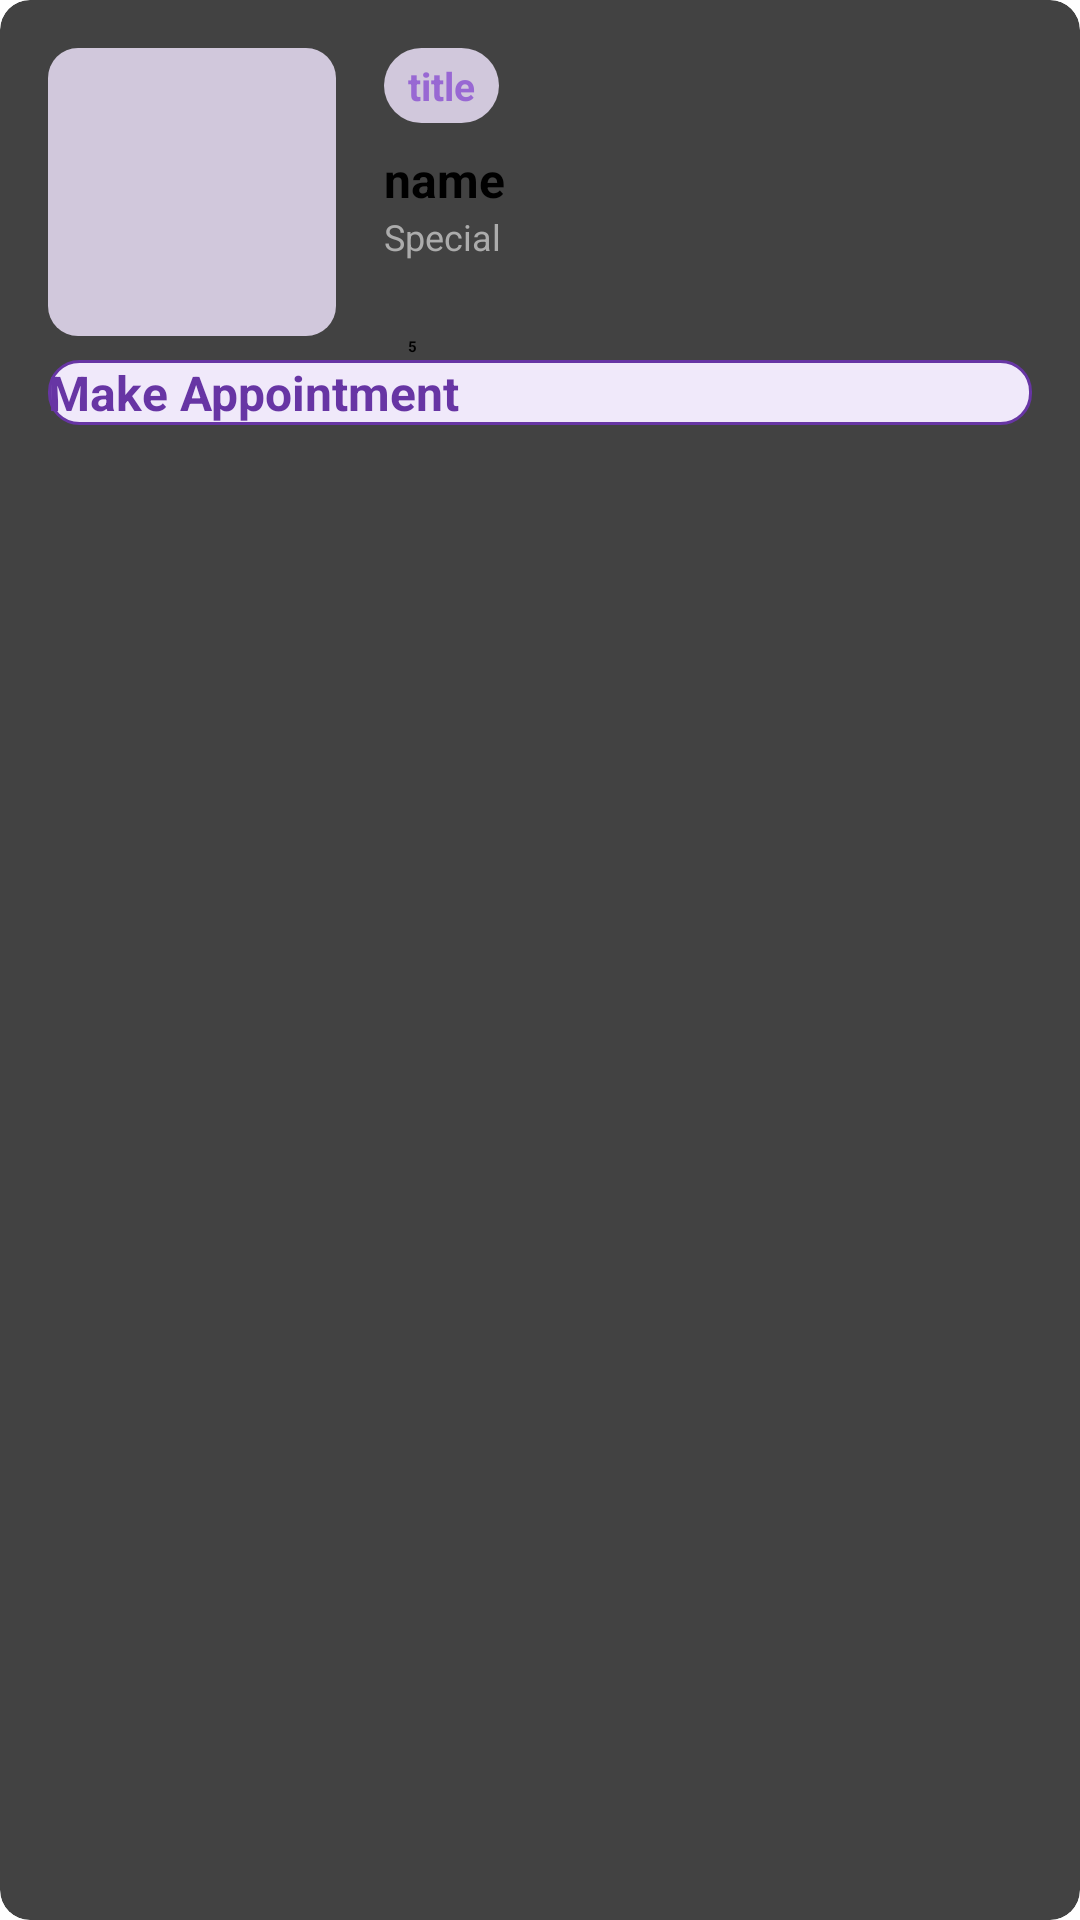

Write the Android layout XML for this screen, with the resource values it uses.
<!-- AndroidManifest.xml: application theme Theme.MyHealth -->
<!-- res/layout/viewholder_top_doctor2.xml -->
<?xml version="1.0" encoding="utf-8"?>
<androidx.cardview.widget.CardView xmlns:android="http://schemas.android.com/apk/res/android"
    xmlns:app="http://schemas.android.com/apk/res-auto"
    xmlns:tools="http://schemas.android.com/tools"
    android:layout_width="match_parent"
    android:layout_height="wrap_content"
    android:layout_margin="8dp"
    app:cardCornerRadius="10dp">

    <androidx.constraintlayout.widget.ConstraintLayout
        android:layout_width="match_parent"
        android:layout_height="wrap_content"
        android:layout_margin="16dp">

        <ImageView
            android:id="@+id/profileImg2"
            android:layout_width="96dp"
            android:layout_height="96dp"
            android:background="@drawable/light_purple_bg"
            app:srcCompat="@drawable/doctor"
            tools:ignore="MissingConstraints" />

        <TextView
            android:id="@+id/degreeTxt"
            android:layout_width="wrap_content"
            android:layout_height="25dp"
            android:layout_marginStart="16dp"
            android:background="@drawable/light_purple_bg_full_corner"
            android:drawableStart="@drawable/tick"
            android:drawablePadding="8dp"
            android:gravity="center"
            android:paddingStart="8dp"
            android:paddingEnd="8dp"
            android:text="title"
            android:textColor="@color/purple"
            android:textSize="13sp"
            android:textStyle="bold"
            app:layout_constraintStart_toEndOf="@+id/profileImg2"
            app:layout_constraintTop_toTopOf="parent" />

        <TextView
            android:id="@+id/nameTxt"
            android:layout_width="0dp"
            android:layout_height="wrap_content"
            android:layout_marginTop="8dp"
            android:text="name"
            android:textColor="@color/black"
            android:textSize="16sp"
            android:textStyle="bold"
            app:layout_constraintEnd_toEndOf="parent"
            app:layout_constraintStart_toStartOf="@+id/degreeTxt"
            app:layout_constraintTop_toBottomOf="@+id/degreeTxt" />

        <TextView
            android:id="@+id/specialTxt2"
            android:layout_width="0dp"
            android:layout_height="wrap_content"
            android:text="Special"
            android:textColor="@color/grey"
            android:textSize="12sp"

            app:layout_constraintEnd_toEndOf="parent"
            app:layout_constraintStart_toStartOf="@+id/nameTxt"
            app:layout_constraintTop_toBottomOf="@+id/nameTxt" />

        <RatingBar
            android:id="@+id/ratingBar"
            style="@style/Widget.AppCompat.RatingBar.Small"
            android:layout_width="wrap_content"
            android:layout_height="wrap_content"
            android:numStars="5"
            android:progress="5"
            android:progressTint="#D3B908"
            android:rating="4"
            app:layout_constraintBottom_toBottomOf="@+id/profileImg2"
            app:layout_constraintStart_toStartOf="@+id/specialTxt2" />

        <TextView
            android:id="@+id/scoreTxt"
            android:layout_width="wrap_content"
            android:layout_height="wrap_content"
            android:layout_marginStart="8dp"
            android:text="5"
            android:textColor="@color/black"
            android:textStyle="bold"
            app:layout_constraintBottom_toBottomOf="@+id/ratingBar"
            app:layout_constraintStart_toEndOf="@+id/ratingBar"
            app:layout_constraintTop_toTopOf="@+id/ratingBar"
            app:layout_constraintVertical_bias="0.0" />

        <androidx.appcompat.widget.AppCompatButton
            android:id="@+id/makeBtn"
            android:layout_width="0dp"
            android:layout_height="wrap_content"
            android:layout_marginTop="8dp"
            android:text="Make Appointment"
            android:background="@drawable/purple_button_stroke"
            android:textColor="@color/darkPurple"
            android:textSize="16sp"
            android:textStyle="bold"
            style="@style/Widget.AppCompat.Button"

            app:layout_constraintEnd_toEndOf="parent"
            app:layout_constraintStart_toStartOf="parent"
            app:layout_constraintTop_toBottomOf="@+id/profileImg2" />

        <ImageView
            android:id="@+id/favBtn2"
            android:layout_width="wrap_content"
            android:layout_height="wrap_content"
            app:layout_constraintEnd_toEndOf="parent"
            app:layout_constraintTop_toTopOf="parent"
            app:srcCompat="@drawable/fav_bold" />
    </androidx.constraintlayout.widget.ConstraintLayout>
</androidx.cardview.widget.CardView>
<!-- resources referenced by this layout -->
<resources>
  <color name="black">#FF000000</color>
  <color name="darkPurple">#6735a4</color>
  <color name="grey">#acacac</color>
  <color name="purple">#9868d3</color>
  <!-- drawable light_purple_bg (drawable) -->
  <?xml version="1.0" encoding="utf-8"?>
  <selector xmlns:android="http://schemas.android.com/apk/res/android">
      <item>
          <shape android:shape="rectangle">
              <corners android:radius="10dp"/>
              <solid android:color="#D1C8DC"/>
          </shape>
      </item>
  
  </selector>
  <!-- drawable light_purple_bg_full_corner (drawable) -->
  <?xml version="1.0" encoding="utf-8"?>
  <selector xmlns:android="http://schemas.android.com/apk/res/android">
      <item>
          <shape android:shape="rectangle">
              <corners android:radius="100dp"/>
              <solid android:color="#D1C8DC"/>
          </shape>
      </item>
  
  </selector>
  <!-- drawable purple_button_stroke (drawable) -->
  <?xml version="1.0" encoding="utf-8"?>
  <selector xmlns:android="http://schemas.android.com/apk/res/android">
      <item>
          <shape android:shape="rectangle">
              <solid android:color="@color/lightPurple"/>
              <corners android:radius="10dp"
                  />
              <stroke android:width="1dp" android:color="@color/darkPurple"/>
  
          </shape>
      </item>
  
  </selector>
  <color name="lightPurple">#f0e9fa</color>
</resources>
